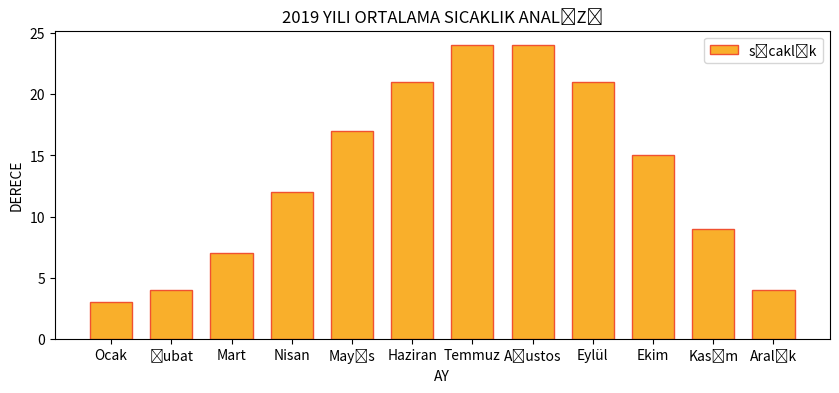

Generate this figure with matplotlib:
import matplotlib.pyplot as plt
plt.figure(figsize=(10,4))
x=["Ocak","Şubat","Mart","Nisan","Mayıs","Haziran","Temmuz","Ağustos","Eylül","Ekim","Kasım","Aralık"]
y=[3,4,7,12,17,21,24,24,21,15,9,4]
plt.bar(x,y,label="sıcaklık",width=0.7,color="#f9af2b",edgecolor="#f05131",)
plt.xlabel("AY")
plt.ylabel("DERECE")
plt.title("2019 YILI ORTALAMA SICAKLIK ANALİZİ")
plt.legend()
plt.show()
